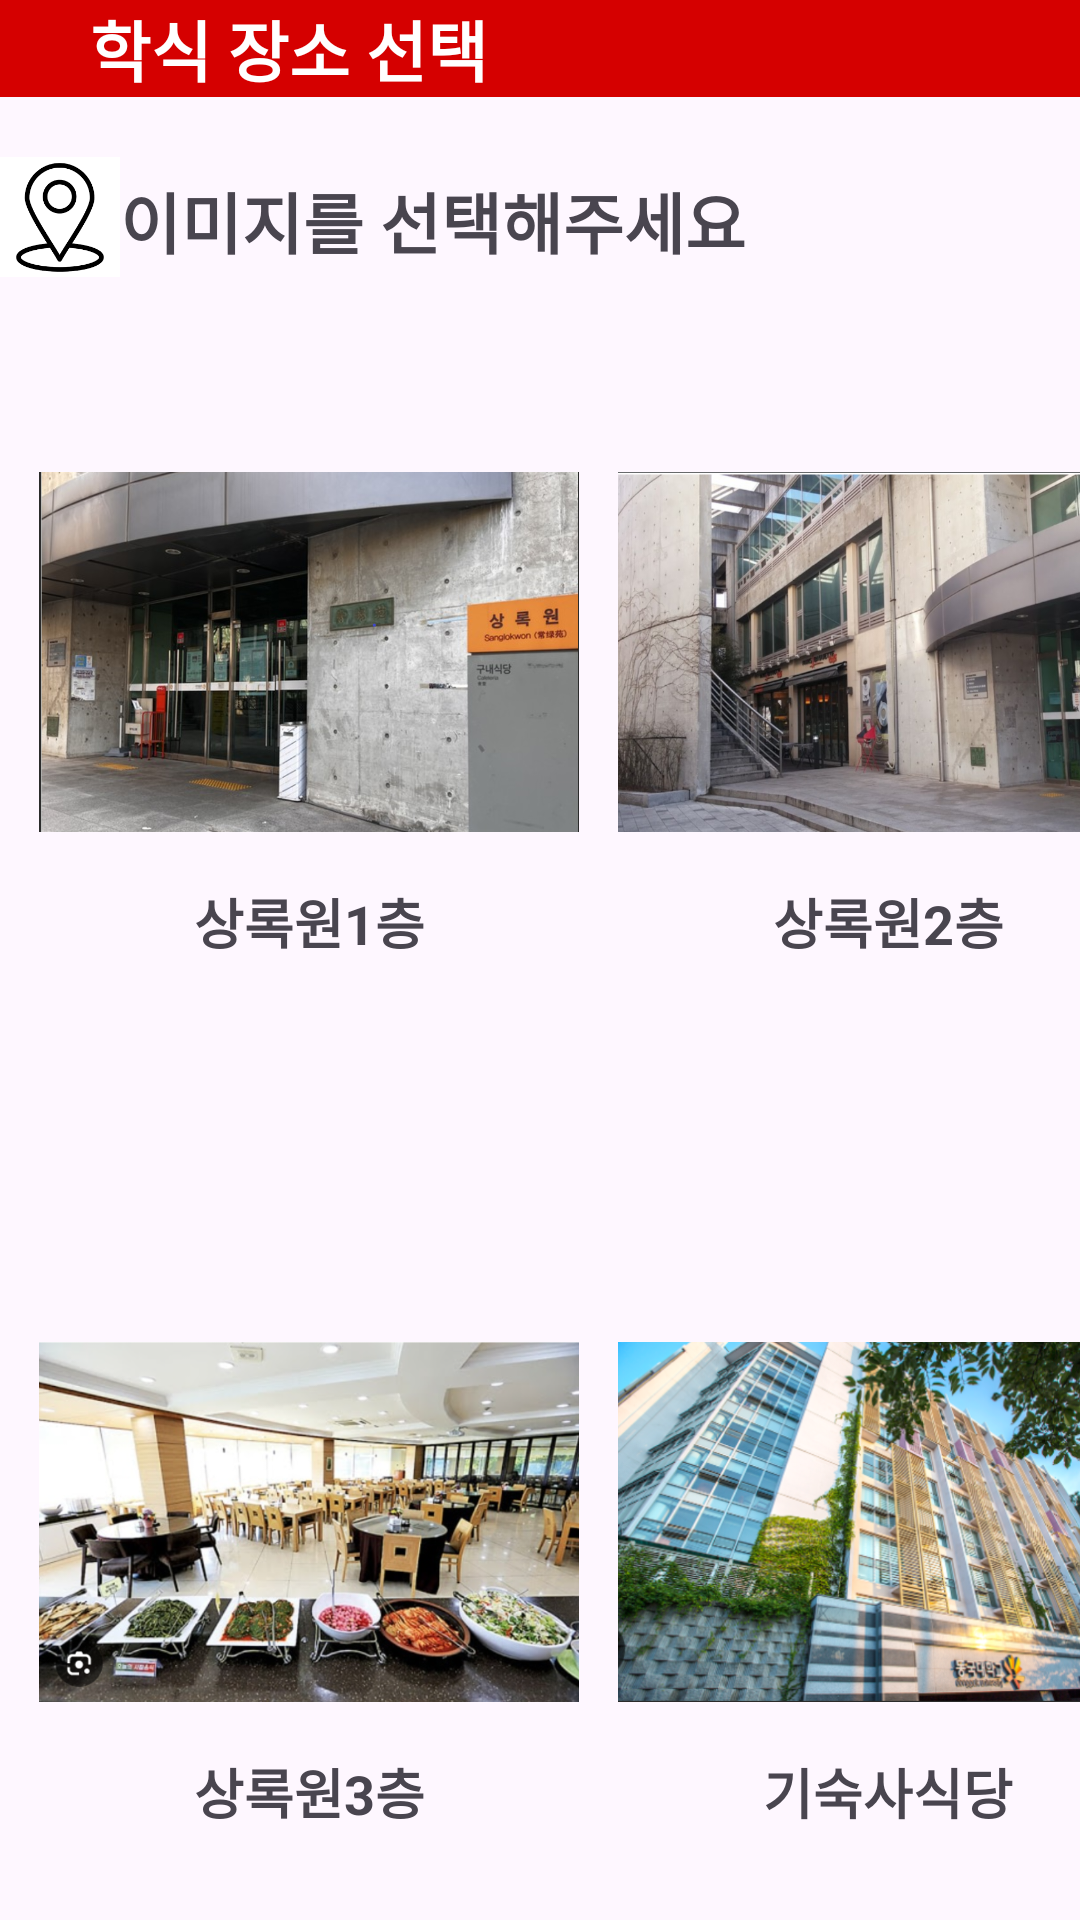

Android layout source for this screen:
<!-- AndroidManifest.xml: application theme Theme.DietMannagentApp -->
<!-- res/layout/activity_display_diet_enter.xml -->
<?xml version="1.0" encoding="utf-8"?>
<LinearLayout xmlns:android="http://schemas.android.com/apk/res/android"
    xmlns:app="http://schemas.android.com/apk/res-auto"
    xmlns:tools="http://schemas.android.com/tools"
    android:layout_width="match_parent"
    android:layout_height="match_parent"
    android:orientation="vertical"
    tools:context=".DisplayDietEnter">

    <LinearLayout
        android:layout_width="match_parent"
        android:layout_height="wrap_content"
        android:orientation="horizontal"
        android:background="#D50000">
        <TextView
            android:id="@+id/bingonggan"
            android:layout_width="30dp"
            android:layout_height="wrap_content"/>

        <TextView
            android:id="@+id/restaurant"
            android:textSize="22sp"
            android:layout_width="match_parent"
            android:layout_height="wrap_content"
            android:fontFamily="sans-serif-black"
            android:gravity="left"
            android:text="학식 장소 선택"
            android:textColor="@color/white" />
    </LinearLayout>
    <LinearLayout
        android:layout_width="match_parent"
        android:layout_height="50dp"
        android:layout_marginTop="20dp"
        android:orientation="horizontal">
        <ImageView
            android:layout_width="40dp"
            android:layout_height="40dp"
            app:srcCompat="@drawable/locate" />
        <TextView
            android:id="@+id/textloacte"
            android:layout_width="300dp"
            android:layout_height="30dp"
            android:layout_marginTop="5dp"
            android:textSize="22sp"
            android:textStyle="bold"
            android:text="이미지를 선택해주세요" />
    </LinearLayout>
    <LinearLayout
        android:layout_width="match_parent"
        android:layout_height="280dp"
        android:layout_marginTop="10dp"
        android:orientation="horizontal">
        <LinearLayout
            android:layout_width="180dp"
            android:layout_height="180dp"
            android:layout_marginLeft="13dp"
            android:layout_marginTop="30dp"
            android:orientation="vertical">

            <ImageView
                android:id="@+id/imageSanglok1"
                android:layout_width="180dp"
                android:layout_height="150dp"
                app:srcCompat="@drawable/newsanglok1" />

            <TextView
                android:id="@+id/textView"
                android:layout_width="180dp"
                android:layout_height="30dp"
                android:gravity="center"
                android:textSize="18sp"
                android:textStyle="bold"
                android:text="@string/FirthFloor" />
        </LinearLayout>

        <LinearLayout
            android:layout_width="180dp"
            android:layout_height="180dp"
            android:layout_marginLeft="13dp"
            android:layout_marginTop="30dp"
            android:orientation="vertical">

            <ImageView
                android:id="@+id/imageSanglok2"
                android:layout_width="180dp"
                android:layout_height="150dp"
                app:srcCompat="@drawable/newsanglok2" />

            <TextView
                android:id="@+id/textView3"
                android:layout_width="180dp"
                android:layout_height="30dp"
                android:gravity="center"
                android:textSize="18sp"
                android:textStyle="bold"
                android:text="@string/SecondFloor" />
        </LinearLayout>
    </LinearLayout>
    <LinearLayout
        android:layout_width="match_parent"
        android:layout_height="280dp"
        android:layout_marginTop="10dp"
        android:orientation="horizontal">
        <LinearLayout
            android:layout_width="180dp"
            android:layout_height="180dp"
            android:layout_marginLeft="13dp"
            android:layout_marginTop="30dp"
            android:orientation="vertical">

            <ImageView
                android:id="@+id/imageSanglok3"
                android:layout_width="180dp"
                android:layout_height="150dp"
                app:srcCompat="@drawable/newsanglok3" />

            <TextView
                android:id="@+id/textView4"
                android:layout_width="180dp"
                android:layout_height="30dp"
                android:gravity="center"
                android:textSize="18sp"
                android:textStyle="bold"
                android:text="@string/ThirdFloor" />
        </LinearLayout>

        <LinearLayout
            android:layout_width="180dp"
            android:layout_height="180dp"
            android:layout_marginLeft="13dp"
            android:layout_marginTop="30dp"
            android:orientation="vertical">

            <ImageView
                android:id="@+id/imageDomitory"
                android:layout_width="180dp"
                android:layout_height="150dp"
                app:srcCompat="@drawable/domitory2" />

            <TextView
                android:id="@+id/textView5"
                android:layout_width="180dp"
                android:layout_height="30dp"
                android:gravity="center"
                android:textSize="18sp"
                android:textStyle="bold"
                android:text="@string/DormitoryRestaurant" />
        </LinearLayout>
    </LinearLayout>

</LinearLayout>
<!-- resources referenced by this layout -->
<resources>
  <color name="white">#FFFFFFFF</color>
  <!-- drawable domitory2: png bitmap (drawable, 685416 bytes) -->
  <!-- drawable locate: png bitmap (drawable, 3779 bytes) -->
  <!-- drawable newsanglok1: png bitmap (drawable, 584619 bytes) -->
  <!-- drawable newsanglok2: png bitmap (drawable, 548807 bytes) -->
  <!-- drawable newsanglok3: png bitmap (drawable, 765162 bytes) -->
  <string name="DormitoryRestaurant">기숙사식당</string>
  <string name="FirthFloor">상록원1층</string>
  <string name="SecondFloor">상록원2층</string>
  <string name="ThirdFloor">상록원3층</string>
  <style name="Theme.DietMannagentApp" parent="Base.Theme.DietMannagentApp">
          <item name="android:statusBarColor">@android:color/transparent</item>
          <item name="android:windowDrawsSystemBarBackgrounds">true</item>
          <item name="android:windowTranslucentStatus">true</item>
          <item name="android:fitsSystemWindows">true</item>
      </style>
  <style name="Base.Theme.DietMannagentApp" parent="Theme.Material3.DayNight.NoActionBar">
          
          
      </style>
</resources>
